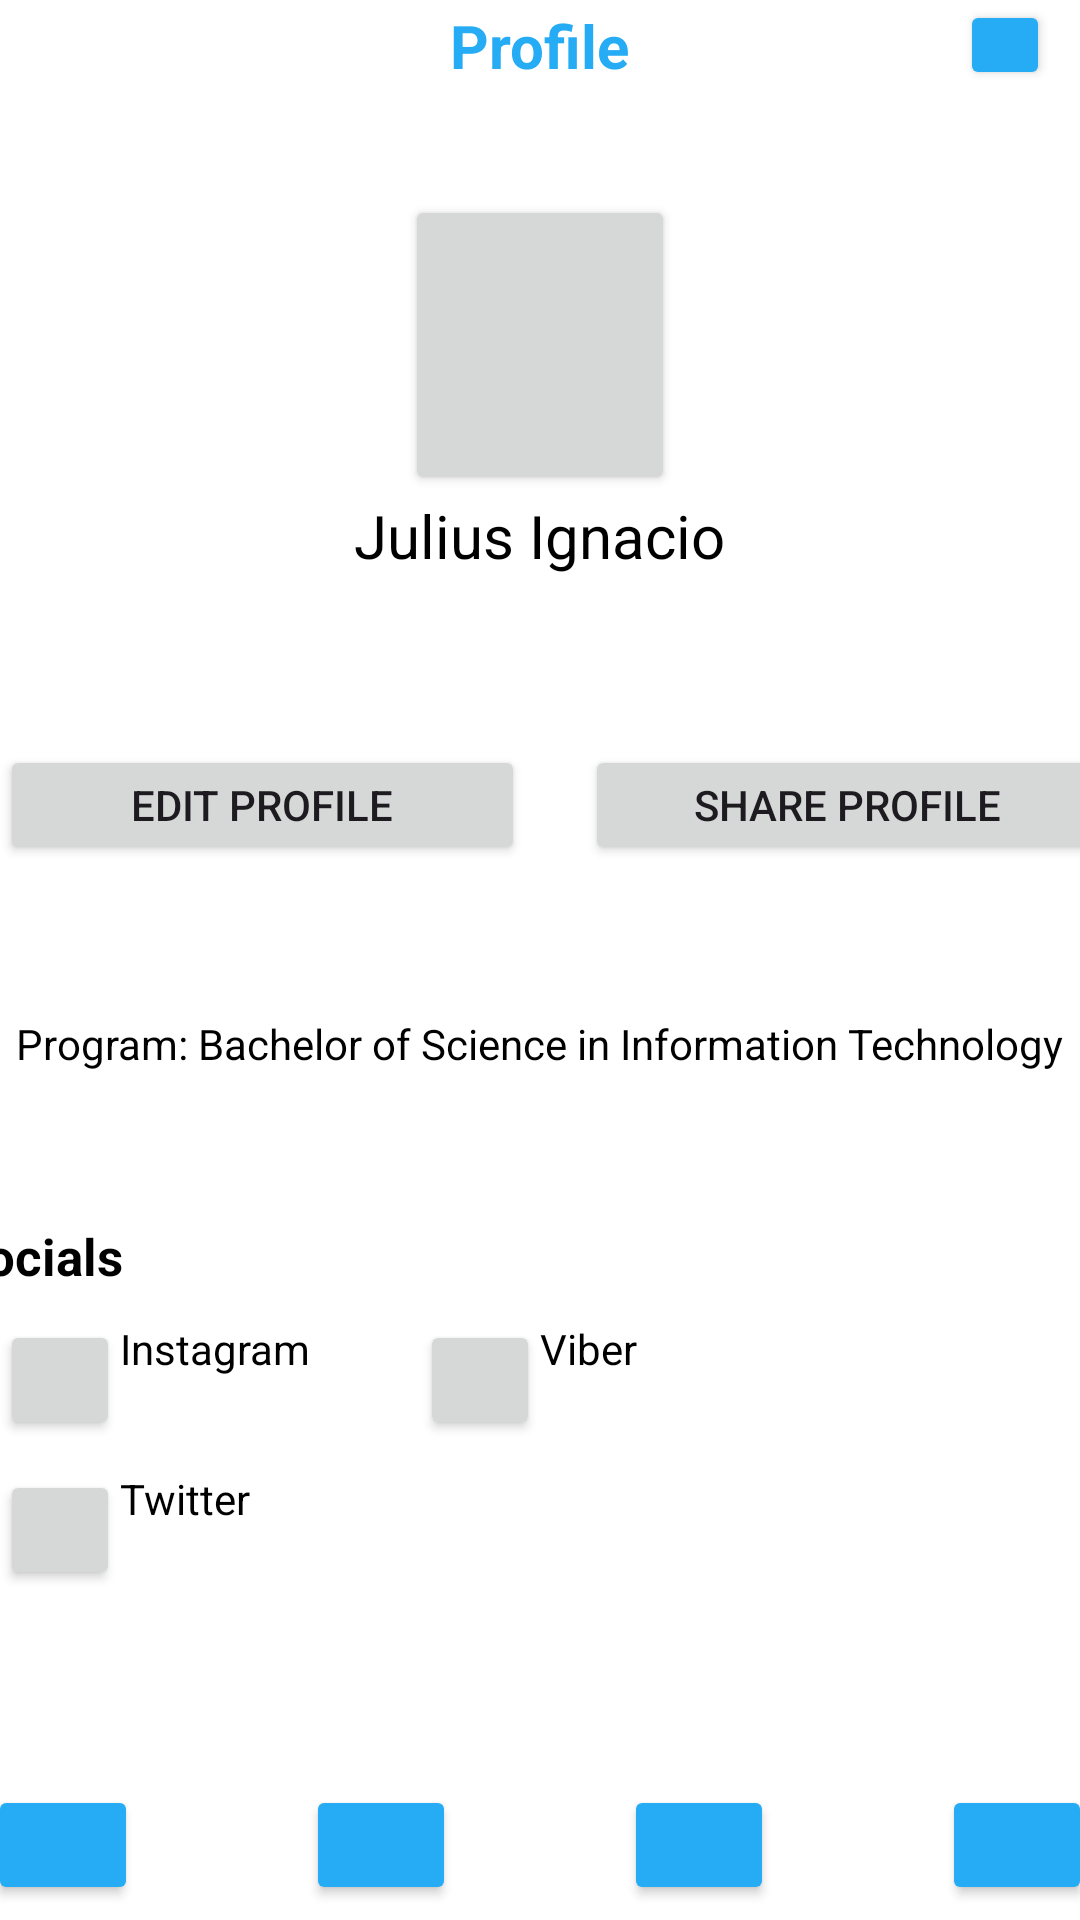

This screen was rendered from an Android layout file. Write that file and the resources it references.
<!-- AndroidManifest.xml: application theme Theme.Tutorly -->
<!-- res/layout/activity_profile.xml -->
<androidx.coordinatorlayout.widget.CoordinatorLayout xmlns:android="http://schemas.android.com/apk/res/android"
    android:layout_width="match_parent"
    xmlns:app="http://schemas.android.com/apk/res-auto"
    android:background="@color/white"
    android:id="@+id/main"
    android:layout_height="match_parent">

    
    <ScrollView
        android:id="@+id/scrollView"
        android:layout_width="match_parent"
        android:layout_height="match_parent"
        android:layout_above="@id/navigationBar">



        <LinearLayout
            android:layout_width="match_parent"
            android:layout_height="wrap_content"
            android:orientation="vertical"
            >

            <androidx.constraintlayout.widget.ConstraintLayout
                android:paddingBottom="15dp"
                android:layout_width="match_parent"
                android:layout_height="match_parent"
                >

                <TextView
                    android:text="Profile"
                    android:textSize="20sp"
                    android:textColor="#25ACF4"
                    android:textStyle="bold"
                    android:id="@+id/centerText"
                    android:layout_width="wrap_content"
                    android:layout_height="wrap_content"
                    app:layout_constraintTop_toTopOf="parent"
                    app:layout_constraintBottom_toBottomOf="parent"
                    app:layout_constraintStart_toStartOf="parent"
                    app:layout_constraintEnd_toEndOf="parent" />

                <Button
                    android:backgroundTint="#25ACF4"
                    android:layout_marginEnd="10dp"
                    app:layout_constraintTop_toTopOf="parent"
                    app:layout_constraintEnd_toEndOf="parent"
                    android:layout_width="30dp"
                    android:layout_height="30dp"/>

            </androidx.constraintlayout.widget.ConstraintLayout>
            <View
                android:layout_width="wrap_content"
                android:layout_height="20dp"/>
            <Button
                android:layout_gravity="center"
                android:layout_width="90dp"
                android:layout_height="100dp"/>

            <TextView
                android:textColor="@color/black"
                android:textSize="20sp"
                android:layout_gravity="center"
                android:layout_width="wrap_content"
                android:layout_height="wrap_content"
                android:text="Julius Ignacio"/>

            <TextView
                android:id="@+id/username"
                android:textColor="@color/darkgray"
                android:textSize="12sp"
                android:layout_gravity="center"
                android:layout_width="wrap_content"
                android:layout_height="wrap_content"
                android:text=""/>

            <View
                android:layout_width="0dp"
                android:layout_height="40dp"/>


            <LinearLayout
                android:layout_width="wrap_content"
                android:layout_height="wrap_content"
                android:layout_gravity="center">
                <Button
                    android:textSize="14dp"
                    android:layout_width="175dp"
                    android:layout_height="40dp"
                    android:text="Edit profile"/>

                <View
                    android:layout_width="20dp"
                    android:layout_height="wrap_content"/>

                <Button
                    android:textSize="14dp"
                    android:layout_width="175dp"
                    android:layout_height="40dp"
                    android:text="Share profile"/>
            </LinearLayout>

            <View
                android:layout_width="match_parent"
                android:layout_height="50dp"/>

            <TextView
                android:textColor="@color/black"
                android:textSize="14sp"
                android:layout_gravity="center"
                android:layout_width="wrap_content"
                android:layout_height="wrap_content"
                android:text="Program: Bachelor of Science in Information Technology"/>


            <View
                android:id="@+id/vieww"
                android:layout_width="match_parent"
                android:layout_height="50dp"/>

            <TextView
                android:textStyle="bold"
                android:layout_marginRight="167dp"
                android:textColor="@color/black"
                android:textSize="17sp"
                android:layout_gravity="center"
                android:layout_width="wrap_content"
                android:layout_height="wrap_content"
                android:text="Socials"/>


            <LinearLayout
                android:layout_gravity="center"
                android:layout_width="wrap_content"
                android:layout_height="wrap_content"
                android:orientation="vertical">
                <androidx.constraintlayout.widget.ConstraintLayout
                    android:layout_width="380dp"
                    android:layout_height="match_parent"
                    android:layout_gravity="center">
                    <Button
                        android:id="@+id/IGbtn"
                        android:layout_marginLeft="10dp"
                        android:layout_marginTop="10dp"
                        app:layout_constraintTop_toTopOf="parent"
                        app:layout_constraintStart_toStartOf="parent"
                        android:layout_width="40dp"
                        android:layout_height="40dp"/>

                    <TextView
                        android:id="@+id/IGtext"
                        android:textSize="14sp"
                        android:textColor="@color/black"
                        android:text="Instagram"
                        android:layout_marginTop="10dp"
                        app:layout_constraintTop_toTopOf="parent"
                        app:layout_constraintStart_toEndOf="@id/IGbtn"
                        android:layout_width="wrap_content"
                        android:layout_height="wrap_content"/>



                    <Button
                        android:id="@+id/Xbtn"
                        android:layout_marginLeft="10dp"
                        android:layout_marginTop="10dp"
                        app:layout_constraintTop_toBottomOf="@id/IGbtn"
                        app:layout_constraintStart_toStartOf="parent"
                        android:layout_width="40dp"
                        android:layout_height="40dp"/>

                    <TextView
                        android:textSize="14sp"
                        android:textColor="@color/black"
                        android:text="Twitter"
                        android:layout_marginTop="10dp"
                        app:layout_constraintTop_toBottomOf="@id/IGbtn"
                        app:layout_constraintStart_toEndOf="@id/Xbtn"
                        android:layout_width="wrap_content"
                        android:layout_height="wrap_content"/>


                    <Button
                        android:id="@+id/Viberbtn"
                        android:layout_marginLeft="100dp"
                        android:layout_marginTop="10dp"
                        app:layout_constraintTop_toTopOf="parent"
                        app:layout_constraintStart_toStartOf="@id/IGtext"
                        android:layout_width="40dp"
                        android:layout_height="40dp"/>

                    <TextView
                        android:textSize="14sp"
                        android:textColor="@color/black"
                        android:text="Viber"
                        android:layout_marginTop="10dp"
                        app:layout_constraintTop_toTopOf="parent"
                        app:layout_constraintStart_toEndOf="@id/Viberbtn"
                        android:layout_width="wrap_content"
                        android:layout_height="wrap_content"/>

                </androidx.constraintlayout.widget.ConstraintLayout>

            </LinearLayout>



        </LinearLayout>




    </ScrollView>

    
    <LinearLayout
        android:gravity="center"
        android:id="@+id/navigationBar"
        android:layout_width="500dp"
        android:layout_height="50dp"
        android:layout_gravity="center|bottom"
        android:orientation="horizontal"
        android:background="@drawable/bordered"

        android:showDividers="middle"
        android:divider="@drawable/empty_divider3"
        >



        <Button
            android:id="@+id/ToHome"
            android:layout_gravity="center"
            android:layout_width="50dp"
            android:layout_height="40dp"
            android:backgroundTint="#25ACF4" />

        <Button
            android:id="@+id/ToFinduser"
            android:layout_gravity="center"
            android:layout_width="50dp"
            android:layout_height="40dp"
            android:backgroundTint="#25ACF4" />

        <Button
            android:id="@+id/ToMessages"
            android:layout_gravity="center"
            android:layout_width="50dp"
            android:layout_height="40dp"
            android:backgroundTint="#25ACF4" />

        <Button
            android:id="@+id/ToProfile"
            android:layout_gravity="center"
            android:layout_width="50dp"
            android:layout_height="40dp"
            android:backgroundTint="#25ACF4" />
    </LinearLayout>


</androidx.coordinatorlayout.widget.CoordinatorLayout>
<!-- resources referenced by this layout -->
<resources>
  <color name="black">#FF000000</color>
  <color name="darkgray">#FF808080</color>"&gt;
  <color name="white">#FFFFFFFF</color>
  <!-- drawable empty_divider3 (drawable) -->
  <?xml version="1.0" encoding="utf-8"?>
  <shape xmlns:android="http://schemas.android.com/apk/res/android">
      <size
          android:width="56dp"/>
  </shape>
  <style name="Theme.Tutorly" parent="Base.Theme.Tutorly" />
  <style name="Base.Theme.Tutorly" parent="Theme.Material3.Light.NoActionBar">
          
          <item name="colorPrimary">#FFFFFF</item>  
          <item name="colorOnPrimary">#000000</item>  
          <item name="android:statusBarColor">#FFFFFF</item>  
          <item name="android:forceDarkAllowed">false</item>  
      </style>
</resources>
